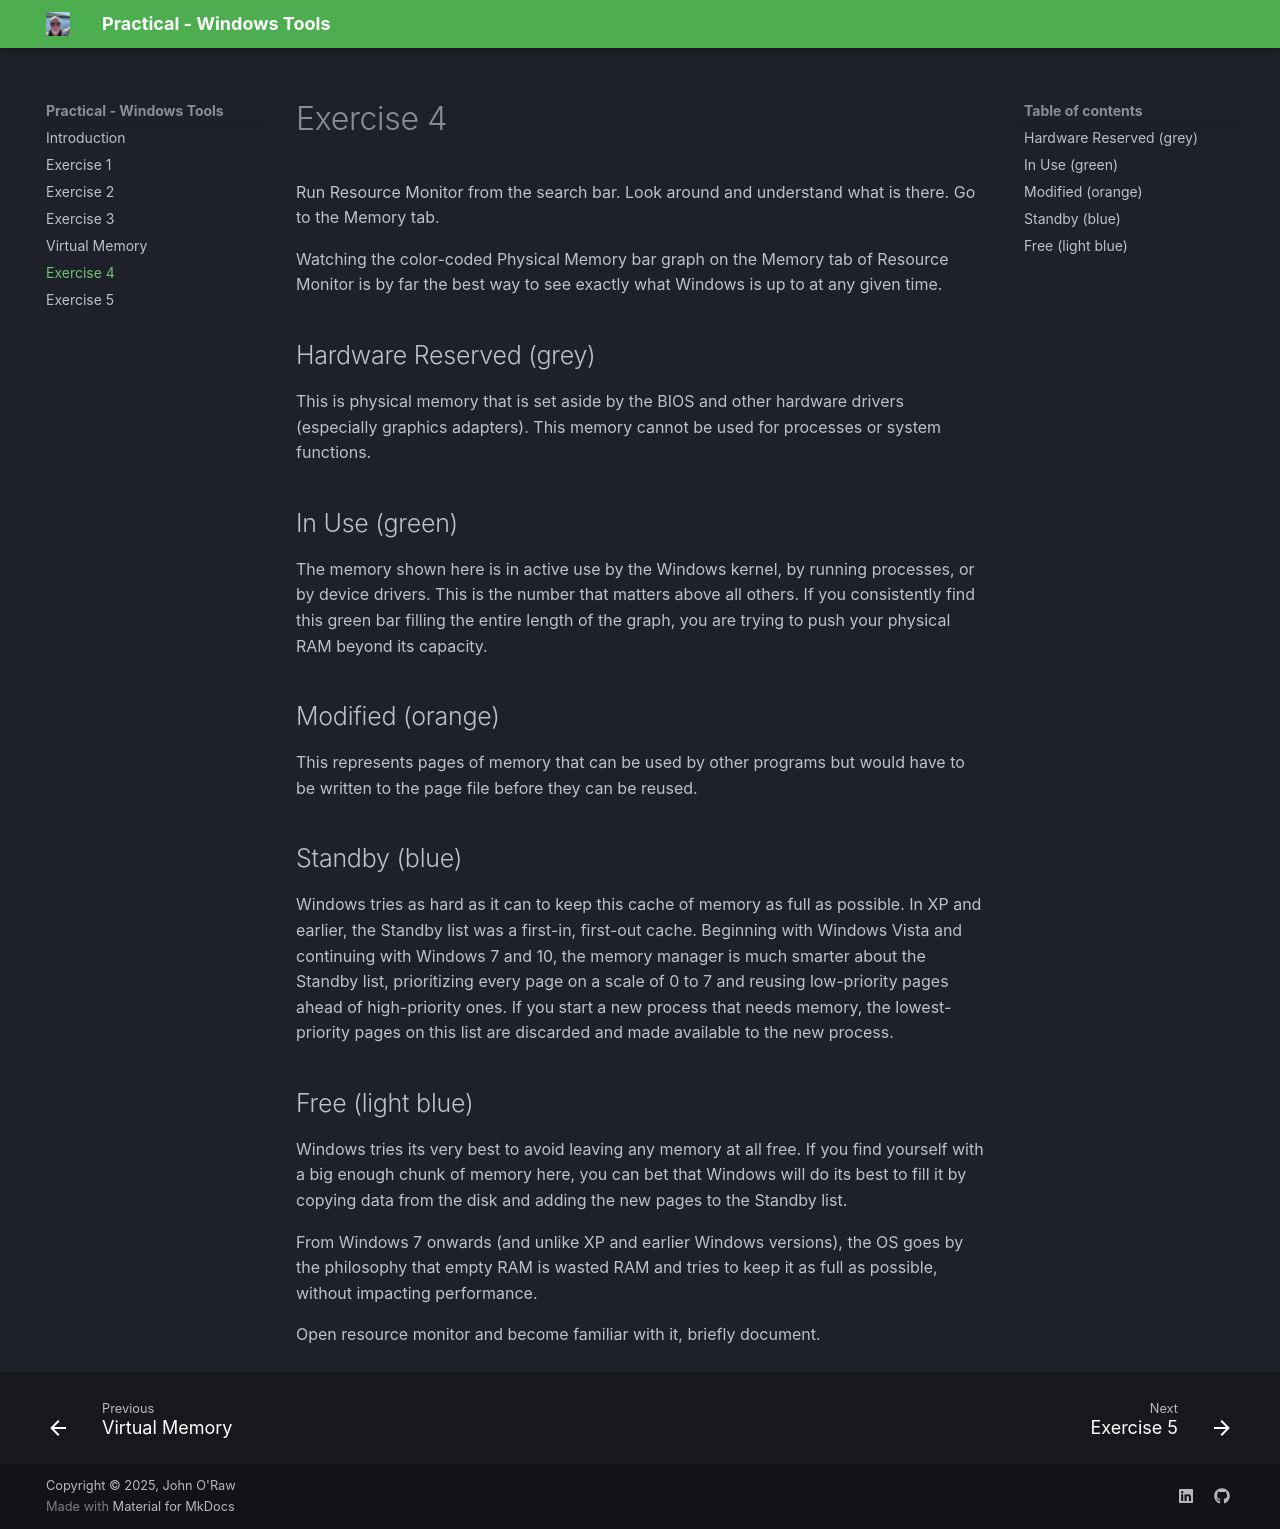

repository: JOR-Donegal/WT26 · page: e/index.html · generator: mkdocs

# Exercise 4
Run Resource Monitor from the search bar. Look around and understand what is there. Go to the Memory tab. 

Watching the color-coded Physical Memory bar graph on the Memory tab of Resource Monitor is by far the best way to see exactly what Windows is up to at any given time. 

## Hardware Reserved (grey) 
This is physical memory that is set aside by the BIOS and other hardware drivers (especially graphics adapters). This memory cannot be used for processes or system functions. 

## In Use (green) 
The memory shown here is in active use by the Windows kernel, by running processes, or by device drivers. This is the number that matters above all others. If you consistently find this green bar filling the entire length of the graph, you are trying to push your physical RAM beyond its capacity. 

## Modified (orange) 
This represents pages of memory that can be used by other programs but would have to be written to the page file before they can be reused. 

## Standby (blue) 
Windows tries as hard as it can to keep this cache of memory as full as possible. In XP and earlier, the Standby list was a first-in, first-out cache. Beginning with Windows Vista and continuing with Windows 7 and 10, the memory manager is much smarter about the Standby list, prioritizing every page on a scale of 0 to 7 and reusing low-priority pages ahead of high-priority ones. If you start a new process that needs memory, the lowest-priority pages on this list are discarded and made available to the new process. 

## Free (light blue) 
Windows tries its very best to avoid leaving any memory at all free. If you find yourself with a big enough chunk of memory here, you can bet that Windows will do its best to fill it by copying data from the disk and adding the new pages to the Standby list. 

From Windows 7 onwards (and unlike XP and earlier Windows versions), the OS goes by the philosophy that empty RAM is wasted RAM and tries to keep it as full as possible, without impacting performance.

Open resource monitor and become familiar with it, briefly document.  
